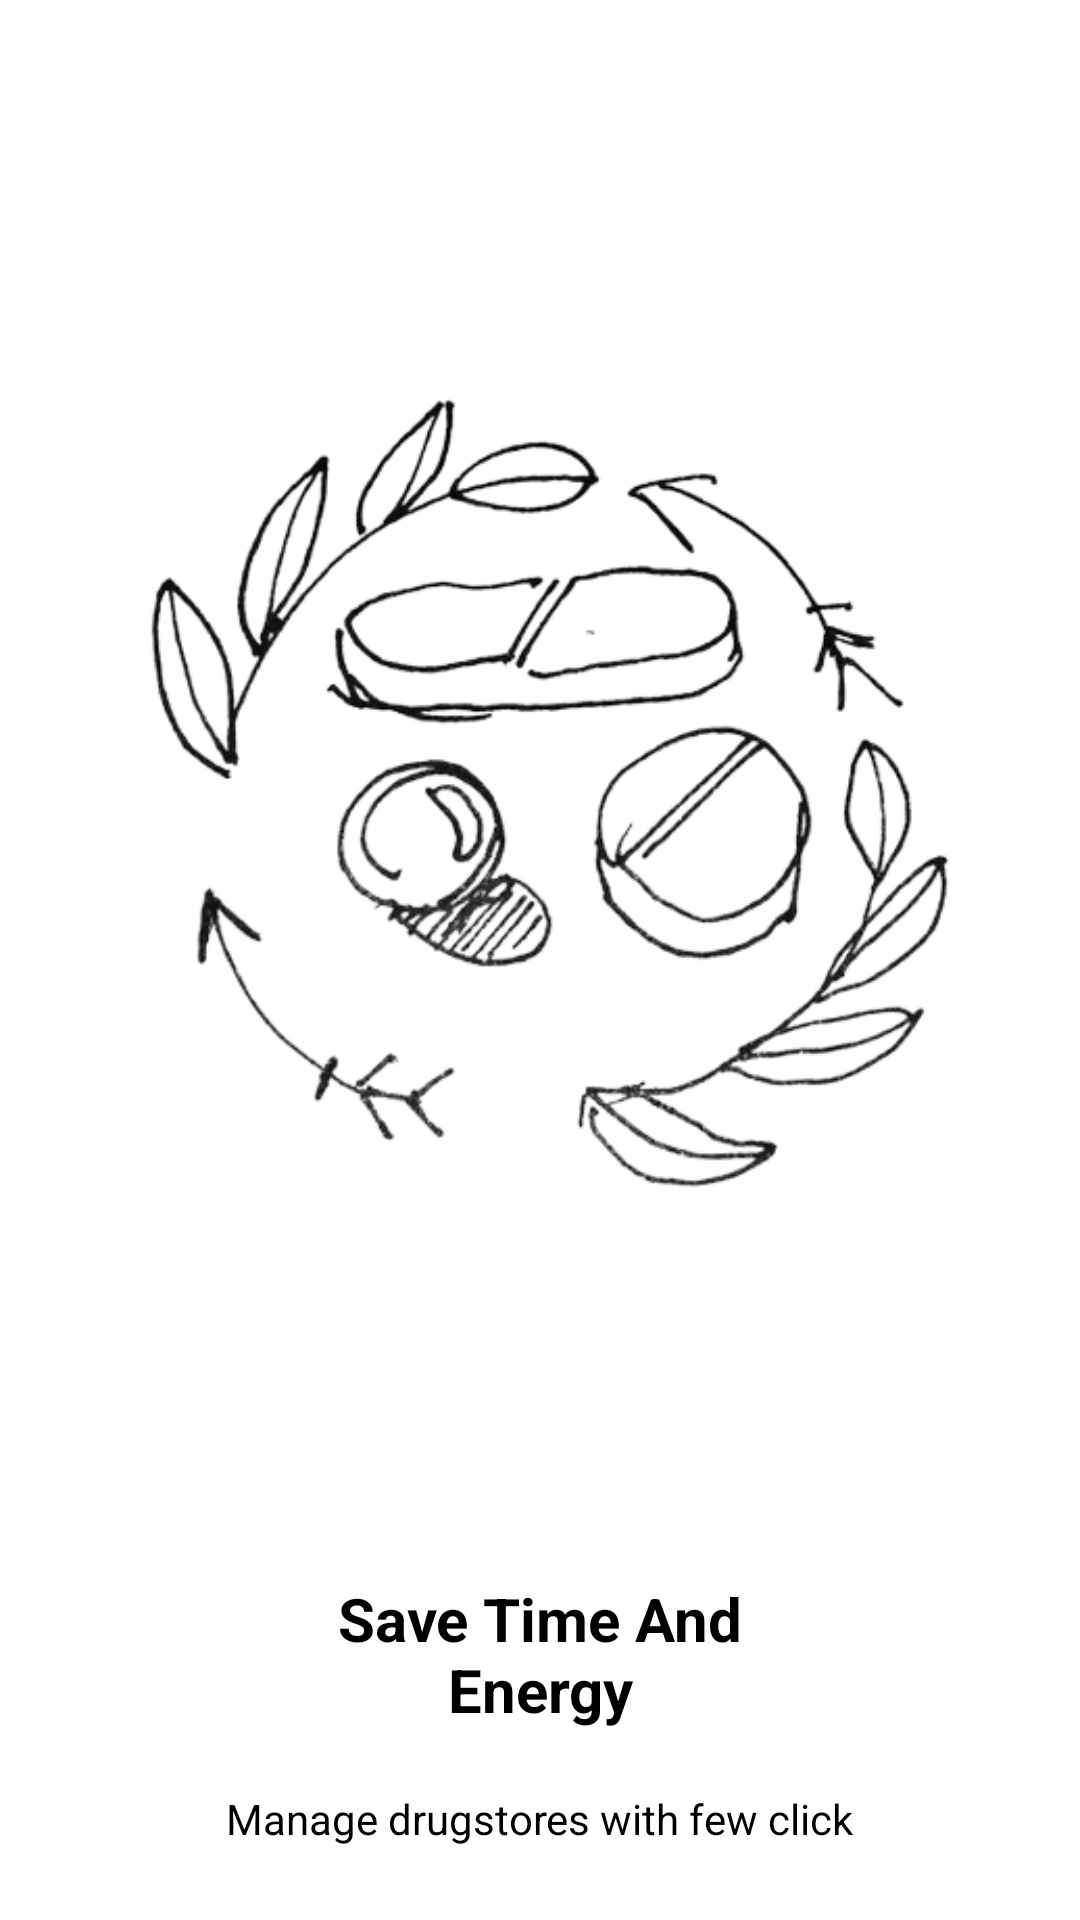

Write the Android layout XML for this screen, with the resource values it uses.
<!-- AndroidManifest.xml: application theme Theme.DrugStoreManagement -->
<!-- res/layout/activity_splash_screen.xml -->
<?xml version="1.0" encoding="utf-8"?>
<LinearLayout xmlns:android="http://schemas.android.com/apk/res/android"
    xmlns:app="http://schemas.android.com/apk/res-auto"
    xmlns:tools="http://schemas.android.com/tools"
    android:layout_width="match_parent"
    android:layout_height="match_parent"
    tools:context=".ui.splashscreen.SplashScreenActivity">

    <LinearLayout
        android:layout_width="match_parent"
        android:layout_height="wrap_content"
        android:orientation="vertical"
        android:layout_gravity="center">
        <ImageView
            android:id="@+id/img_splash"
            android:layout_width="match_parent"
            android:layout_height="wrap_content"
            android:src="@drawable/img"/>
        <TextView
            android:id="@+id/txt1"
            android:layout_width="200dp"
            android:layout_height="wrap_content"
            android:layout_margin="20dp"
            android:text="Save Time And Energy"
            android:textSize="@dimen/text_large"
            android:textStyle="bold"
            android:textColor="@color/dark_text"
            android:layout_gravity="center"
            android:gravity="center"
            tools:ignore="HardcodedText"/>
        <TextView
            android:id="@+id/txt2"
            android:layout_width="wrap_content"
            android:layout_height="wrap_content"
            android:text="Manage drugstores with few click"
            android:textSize="@dimen/text_normal"
            android:layout_gravity="center"
            android:textColor="@color/dark_text"
            tools:ignore="HardcodedText" />
    </LinearLayout>

</LinearLayout>
<!-- resources referenced by this layout -->
<resources>
  <color name="dark_text">#000</color>
  <dimen name="text_large">20sp</dimen>
  <dimen name="text_normal">14sp</dimen>
  <!-- drawable img: png bitmap (drawable, 104013 bytes) -->
  <style name="Theme.DrugStoreManagement" parent="Theme.MaterialComponents.DayNight.NoActionBar">
          <item name="colorPrimary">@color/dark_primary</item>
          <item name="colorOnPrimary">@color/dark_text</item>
          <item name="android:statusBarColor" tools:targetApi="l">@color/dark_primary</item>
          <item name="android:windowAnimationStyle">@style/ActivityAnimation</item>
      </style>
  <color name="dark_primary">#417E80</color>
  <style name="ActivityAnimation">
          <item name="android:windowEnterAnimation">@android:anim/fade_in</item>
          <item name="android:windowExitAnimation">@android:anim/fade_out</item>
      </style>
</resources>
